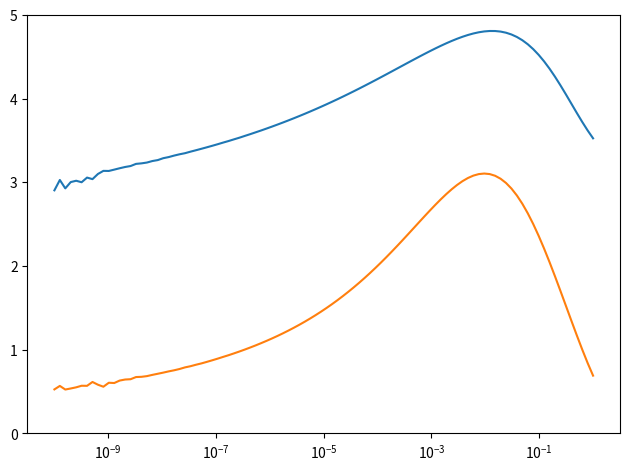

Source code (Python):
import numpy as np
import matplotlib.pyplot as plt
from scipy.integrate import solve_ivp

###############################################################################
############################### Without free Surface ##########################
###############################################################################

################################### Hydrodynamic coefficients


def function_coeff(R, a):
    return a[0] + (a[1] + a[2]*R + a[3]*R**2 + a[4]*R**3)/(1 + a[5]*R**2 + a[6]*R**4)


def coeffA(eta_0):
    R = np.log(2*np.pi/eta_0)
    a = [2, 1.0702, 0.093069, 0.10838, 0.024835, 0.041603, 0.0010625]
    return function_coeff(R, a)


def coeffB(eta_0):
    R = np.log(2*np.pi/eta_0)
    b = [0, 0.036989, 0.15765, 0.11518, 0.0020249, 0.0028725, 0.00053483]
    return function_coeff(R, b)


###################### Solving linear system
def mu(eta, eta_0, Kappa=0.4):
    """
    eta = k z, vertical coordinate [Adi.]
    eta_0 = k z0, hydrodynamic roughness [Adi.]
    Kappa, Von Karman constant (typically 0.4)
    """
    return (1/Kappa)*np.log(1 + eta/eta_0)


def mu_prime(eta, eta_0, Kappa=0.4):
    """
    eta = k z, vertical coordinate [Adi.]
    Kappa, Von Karman constant (typically 0.4)
    """
    return (1/Kappa)*(1/(eta + eta_0))


def P(eta, eta_0, Kappa):
    """P matrix of Fourrier et al. 2010:

    eta = k z, vertical coordinate [Adi]

    ## parameters
    eta_0 = k z0, hydrodynamic roughness [Adi.]
    Kappa, Von Karman constant (typically 0.4)
    """

    P1 = [0, -1j, mu_prime(eta, eta_0, Kappa)/2, 0]
    P2 = [-1j, 0, 0, 0]
    P3 = [1j*mu(eta, eta_0, Kappa) + 4/mu_prime(eta, eta_0, Kappa), mu_prime(eta, eta_0, Kappa), 0, 1j]
    P4 = [0, -1j*mu(eta, eta_0, Kappa), 1j, 0]
    #
    P = np.array([P1, P2, P3, P4])
    return P


def S(eta, eta_0, Kappa):
    return np.array([Kappa*mu_prime(eta, eta_0, Kappa)**2, 0, 0, 0])


def func(eta, X, eta_0, Kappa):
    return np.dot(P(eta, eta_0, Kappa), X)


def func1(eta, X, eta_0, Kappa):
    return np.dot(P(eta, eta_0, Kappa), X) + S(eta, eta_0, Kappa)


def Solve_lin(eta_0, eta_H, Kappa=0.4):
    eta_val = np.linspace(0, eta_H, 100)
    eta_span = [eta_val.min(), eta_val.max()]
    X0_vec = [np.array([-mu_prime(0, eta_0, Kappa), 0*1j, 0, 0]),
              np.array([0, 0*1j, 1, 0]),
              np.array([0, 0*1j, 0, 1])]
    Res = []
    for i, X0 in enumerate(X0_vec):
        # print(i)
        if i == 0:
            test = solve_ivp(func1, eta_span, X0, args=(eta_0, Kappa), t_eval=eta_val, method='DOP853', dense_output=True, rtol=1e-8, atol=1e-8)
        else:
            test = solve_ivp(func, eta_span, X0, args=(eta_0, Kappa), t_eval=eta_val, method='DOP853', dense_output=True, rtol=1e-8, atol=1e-8)
        Res.append(test.y)
    return np.array(Res), test.t


if __name__ == '__main__':
    eta_H = 10  # giant size, lambda ~ Hboundarylayer
    Kappa = 0.4
    # eta_0_vals = np.logspace(-10, -8, 1)
    eta_0_vals = np.logspace(-10, 0, 100)
    Coeffs = np.zeros((2, eta_0_vals.size))
    for i, eta_0 in enumerate(eta_0_vals):
        print(i)
        #
        test2, eta_val = Solve_lin(eta_0, eta_H, Kappa=0.4)
        #### Applying boundary conditions at the infinity (in eta_H very large)
        b = np.array([0,  # no vertical velocity at the lid in eta = eta_H
                      0])  # no order 1 stress (contstant at order 0) at the lid

        A = np.array(test2[1:, 1:-1, -1]).T
        pars = np.dot(np.linalg.inv(A), - test2[0, 1:-1, -1])  # axz, ayz, an
        coeffs = np.array([1, pars[0], pars[1]])
        X = np.sum(test2*coeffs[:, None, None], axis=0)
        # # #
        Ax, Bx = np.real(X[2, 0]), np.imag(X[2, 0])
        Coeffs[:, i] = [Ax, Bx]
        #

        # print('Ax = ', Ax)
        # print('Bx =', Bx)

    plt.figure()
    plt.semilogx(eta_0_vals, Coeffs[0, :])
    plt.semilogx(eta_0_vals, Coeffs[1, :])
    plt.tight_layout()
    plt.ylim([0, 5])
    plt.show()
